5-way image classification set "Histo images" from GitHub (amine-e2r/kidney); label vocabulary: chromo, onco, cc RCC, normal tissue, p RCC.

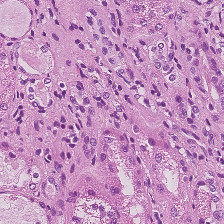
Label: normal tissue

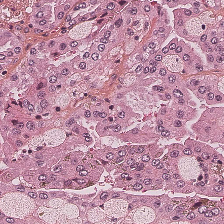
Label: p RCC

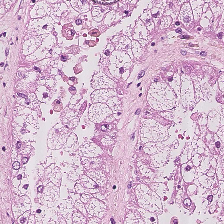
Label: cc RCC

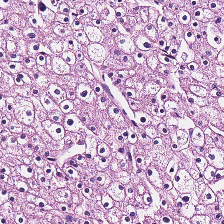
Label: chromo

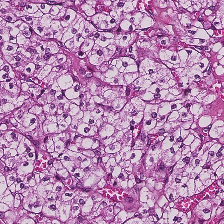
Label: cc RCC

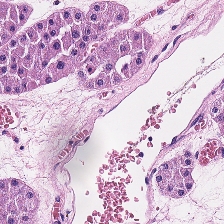
Label: onco
